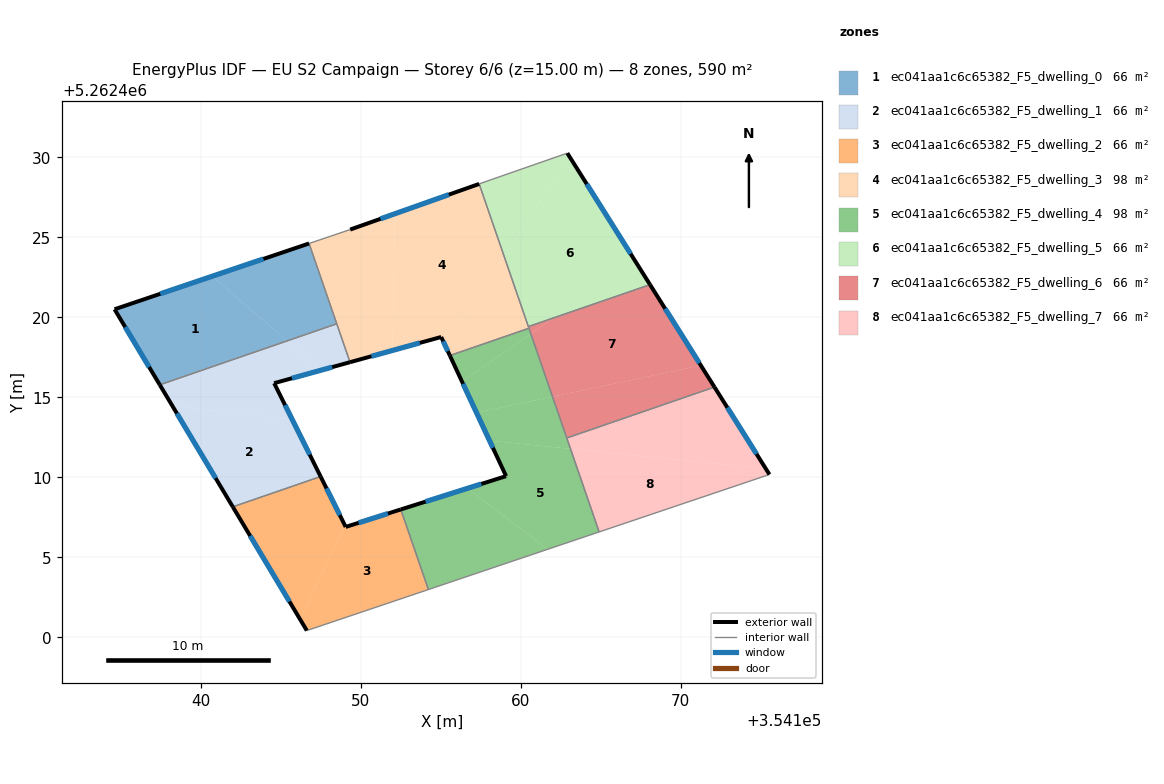
=== STOREY PLAN SPEC (per zone: floor XY polygon, exterior-wall plan segments, windows/doors) ===
zone 1: ec041aa1c6c65382_F5_dwelling_0  (65.6 m²)
  floor: (354145.40, 5262418.52) (354137.44, 5262415.78) (354134.61, 5262420.50) (354140.72, 5262422.56)
  floor: (354146.77, 5262424.61) (354148.50, 5262419.59) (354145.40, 5262418.52) (354140.72, 5262422.56)
  exterior wall: (354146.77, 5262424.61) – (354134.61, 5262420.50)  [12.8 m]
    window: (354143.92, 5262423.65) – (354137.47, 5262421.47)  [10.8 m²]
  exterior wall: (354134.61, 5262420.50) – (354137.44, 5262415.78)  [5.5 m]
    window: (354135.28, 5262419.39) – (354136.78, 5262416.89)  [4.6 m²]
  interior walls: 2
zone 2: ec041aa1c6c65382_F5_dwelling_1  (65.6 m²)
  floor: (354145.72, 5262413.61) (354147.49, 5262410.04) (354142.00, 5262408.15) (354138.23, 5262414.46)
  floor: (354147.52, 5262416.69) (354144.59, 5262415.88) (354145.72, 5262413.61) (354138.23, 5262414.46) (354137.44, 5262415.78) (354145.40, 5262418.52)
  floor: (354148.50, 5262419.59) (354149.33, 5262417.19) (354147.52, 5262416.69) (354145.40, 5262418.52)
  exterior wall: (354137.44, 5262415.78) – (354142.00, 5262408.15)  [8.9 m]
    window: (354138.51, 5262413.99) – (354140.93, 5262409.94)  [7.5 m²]
  exterior wall: (354144.59, 5262415.88) – (354149.33, 5262417.19)  [4.9 m]
    window: (354145.70, 5262416.19) – (354148.22, 5262416.88)  [4.2 m²]
  exterior wall: (354147.49, 5262410.04) – (354144.59, 5262415.88)  [6.5 m]
    window: (354146.81, 5262411.42) – (354145.27, 5262414.51)  [5.5 m²]
  interior walls: 3
zone 3: ec041aa1c6c65382_F5_dwelling_2  (65.6 m²)
  floor: (354152.50, 5262407.99) (354154.23, 5262402.98) (354146.63, 5262400.42) (354146.21, 5262401.13) (354149.03, 5262406.96) (354149.06, 5262406.90)
  floor: (354147.49, 5262410.04) (354149.03, 5262406.96) (354146.21, 5262401.13) (354142.00, 5262408.15)
  exterior wall: (354142.00, 5262408.15) – (354146.63, 5262400.42)  [9.0 m]
    window: (354143.09, 5262406.34) – (354145.54, 5262402.23)  [7.6 m²]
  exterior wall: (354149.06, 5262406.90) – (354147.49, 5262410.04)  [3.5 m]
    window: (354148.69, 5262407.64) – (354147.86, 5262409.31)  [3.0 m²]
  exterior wall: (354152.50, 5262407.99) – (354149.06, 5262406.90)  [3.6 m]
    window: (354151.70, 5262407.73) – (354149.87, 5262407.15)  [3.0 m²]
  interior walls: 3
zone 4: ec041aa1c6c65382_F5_dwelling_3  (98.4 m²)
  floor: (354157.40, 5262428.33) (354158.97, 5262423.79) (354155.85, 5262419.00) (354151.98, 5262417.93) (354152.13, 5262426.47)
  floor: (354152.13, 5262426.47) (354151.98, 5262417.93) (354149.33, 5262417.19) (354146.77, 5262424.61) (354149.34, 5262425.48)
  floor: (354158.97, 5262423.79) (354160.51, 5262419.31) (354155.57, 5262417.61) (354155.03, 5262418.77) (354155.85, 5262419.00)
  exterior wall: (354155.03, 5262418.77) – (354155.57, 5262417.61)  [1.3 m]
    window: (354155.16, 5262418.50) – (354155.44, 5262417.88)  [1.1 m²]
  exterior wall: (354149.33, 5262417.19) – (354155.03, 5262418.77)  [5.9 m]
    window: (354150.67, 5262417.56) – (354153.69, 5262418.40)  [5.0 m²]
  exterior wall: (354157.40, 5262428.33) – (354149.34, 5262425.48)  [8.6 m]
    window: (354155.51, 5262427.67) – (354151.23, 5262426.15)  [7.2 m²]
  interior walls: 6
zone 5: ec041aa1c6c65382_F5_dwelling_4  (98.4 m²)
  floor: (354163.11, 5262411.78) (354164.90, 5262406.58) (354161.69, 5262405.50) (354156.67, 5262409.30) (354159.09, 5262410.07) (354158.05, 5262412.29)
  floor: (354161.69, 5262405.50) (354154.23, 5262402.98) (354152.50, 5262407.99) (354156.67, 5262409.30)
  floor: (354161.99, 5262415.04) (354163.11, 5262411.78) (354158.05, 5262412.29) (354157.24, 5262414.04)
  floor: (354160.51, 5262419.31) (354160.63, 5262418.96) (354156.33, 5262415.98) (354155.57, 5262417.61)
  floor: (354160.63, 5262418.96) (354161.99, 5262415.04) (354157.24, 5262414.04) (354156.33, 5262415.98)
  exterior wall: (354159.09, 5262410.07) – (354152.50, 5262407.99)  [6.9 m]
    window: (354157.54, 5262409.58) – (354154.05, 5262408.48)  [5.8 m²]
  exterior wall: (354155.57, 5262417.61) – (354159.09, 5262410.07)  [8.3 m]
    window: (354156.40, 5262415.84) – (354158.26, 5262411.84)  [7.0 m²]
  interior walls: 5
zone 6: ec041aa1c6c65382_F5_dwelling_5  (65.6 m²)
  floor: (354162.91, 5262430.26) (354163.04, 5262430.06) (354158.97, 5262423.79) (354157.40, 5262428.33) (354158.15, 5262428.60)
  floor: (354163.04, 5262430.06) (354162.91, 5262430.26) (354168.08, 5262422.04) (354160.48, 5262419.42) (354158.97, 5262423.79)
  exterior wall: (354168.08, 5262422.04) – (354162.91, 5262430.26)  [9.7 m]
    window: (354166.87, 5262423.97) – (354164.13, 5262428.33)  [8.2 m²]
  interior walls: 4
zone 7: ec041aa1c6c65382_F5_dwelling_6  (65.6 m²)
  floor: (354168.08, 5262422.04) (354171.26, 5262416.99) (354161.99, 5262415.04) (354160.63, 5262418.96) (354162.09, 5262419.97)
  floor: (354171.26, 5262416.99) (354172.11, 5262415.64) (354162.88, 5262412.46) (354161.99, 5262415.04)
  floor: (354162.09, 5262419.97) (354160.63, 5262418.96) (354160.48, 5262419.42)
  exterior wall: (354172.11, 5262415.64) – (354168.08, 5262422.04)  [7.6 m]
    window: (354171.16, 5262417.14) – (354169.03, 5262420.54)  [6.4 m²]
  interior walls: 4
zone 8: ec041aa1c6c65382_F5_dwelling_7  (65.6 m²)
  floor: (354172.11, 5262415.64) (354175.31, 5262410.54) (354163.11, 5262411.78) (354162.88, 5262412.46)
  floor: (354175.31, 5262410.54) (354175.55, 5262410.17) (354164.90, 5262406.58) (354163.11, 5262411.78)
  exterior wall: (354175.55, 5262410.17) – (354172.11, 5262415.64)  [6.5 m]
    window: (354174.74, 5262411.46) – (354172.92, 5262414.35)  [5.4 m²]
  interior walls: 3

=== DERIVED (storey summary) ===
Building: EU S2 Campaign
Storey: 6 of 6  (floor level z = 15.00 m)
Storey gross floor area: 590.2 m²
Zones on this storey: 8
  - ec041aa1c6c65382_F5_dwelling_0: floor 65.6 m²; exterior wall 18.3 m (55.0 m²); 2 window(s) 15.5 m²; WWR 28.1%
  - ec041aa1c6c65382_F5_dwelling_1: floor 65.6 m²; exterior wall 20.3 m (61.0 m²); 3 window(s) 17.2 m²; WWR 28.1%
  - ec041aa1c6c65382_F5_dwelling_2: floor 65.6 m²; exterior wall 16.1 m (48.4 m²); 3 window(s) 13.6 m²; WWR 28.1%
  - ec041aa1c6c65382_F5_dwelling_3: floor 98.4 m²; exterior wall 15.7 m (47.2 m²); 3 window(s) 13.3 m²; WWR 28.1%
  - ec041aa1c6c65382_F5_dwelling_4: floor 98.4 m²; exterior wall 15.2 m (45.7 m²); 2 window(s) 12.8 m²; WWR 28.1%
  - ec041aa1c6c65382_F5_dwelling_5: floor 65.6 m²; exterior wall 9.7 m (29.1 m²); 1 window(s) 8.2 m²; WWR 28.1%
  - ec041aa1c6c65382_F5_dwelling_6: floor 65.6 m²; exterior wall 7.6 m (22.7 m²); 1 window(s) 6.4 m²; WWR 28.1%
  - ec041aa1c6c65382_F5_dwelling_7: floor 65.6 m²; exterior wall 6.5 m (19.4 m²); 1 window(s) 5.4 m²; WWR 28.1%
Zone adjacency (shared interzone walls):
  - ec041aa1c6c65382_F5_dwelling_0 ↔ ec041aa1c6c65382_F5_dwelling_1
  - ec041aa1c6c65382_F5_dwelling_0 ↔ ec041aa1c6c65382_F5_dwelling_3
  - ec041aa1c6c65382_F5_dwelling_1 ↔ ec041aa1c6c65382_F5_dwelling_2
  - ec041aa1c6c65382_F5_dwelling_1 ↔ ec041aa1c6c65382_F5_dwelling_3
  - ec041aa1c6c65382_F5_dwelling_2 ↔ ec041aa1c6c65382_F5_dwelling_4
  - ec041aa1c6c65382_F5_dwelling_3 ↔ ec041aa1c6c65382_F5_dwelling_4
  - ec041aa1c6c65382_F5_dwelling_3 ↔ ec041aa1c6c65382_F5_dwelling_5
  - ec041aa1c6c65382_F5_dwelling_3 ↔ ec041aa1c6c65382_F5_dwelling_6
  - ec041aa1c6c65382_F5_dwelling_4 ↔ ec041aa1c6c65382_F5_dwelling_6
  - ec041aa1c6c65382_F5_dwelling_4 ↔ ec041aa1c6c65382_F5_dwelling_7
  - ec041aa1c6c65382_F5_dwelling_5 ↔ ec041aa1c6c65382_F5_dwelling_6
  - ec041aa1c6c65382_F5_dwelling_6 ↔ ec041aa1c6c65382_F5_dwelling_7